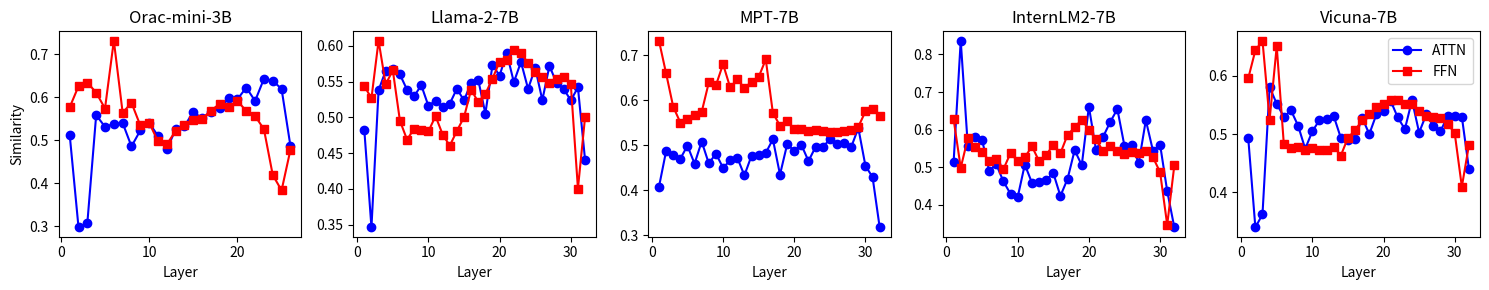

Reproduce this figure in Python. (Note: this script raises an exception after producing the figure.)
import matplotlib.pyplot as plt

# 准备数据
x_3B = [1, 2, 3, 4, 5, 6, 7, 8, 9, 10, 11,12,13,14,15,16,17,18,19,20,21,22,23,24,25,26]
x_7B = [1, 2, 3, 4, 5, 6, 7, 8, 9, 10, 11,12,13,14,15,16,17,18,19,20,21,22,23,24,25,26,27,28,29,30,31,32]

# Orac-mini-7b
orac_attn = [0.513016999,0.297462702,0.307634771,0.55881387,0.531463265,0.538309097,0.540377855,0.485913485,0.522991359,0.540246964,0.510694444,0.479040235,0.525446415,0.532822669,0.566489339,0.551024616,0.565080643,0.574245691,0.597590864,0.595657349,0.622760415,0.591726303,0.643116593,0.638811231,0.619485259,0.487356335]
orac_ffn = [0.576841891,0.625990212,0.634484529,0.611171484,0.574040771,0.731922865,0.564186037,0.587461352,0.534604371,0.541148961,0.497524321,0.490652442,0.521852374,0.536117494,0.546227396,0.550693154,0.569270968,0.584941506,0.578622282,0.591607094,0.568443835,0.556539655,0.526029408,0.419332176,0.383562595,0.477694064]
# llama-2-7b
llama2_attn = [0.481965959,0.346103519,0.537751257,0.565156043,0.56738013,0.559931993,0.53853792,0.529623687,0.54483664,0.516034186,0.523322582,0.515079319,0.519070327,0.539962113,0.523609459,0.548379123,0.552347183,0.505150974,0.573077321,0.558434188,0.590033174,0.54904443,0.577509761,0.539740562,0.569126725,0.524085462,0.571941733,0.548019052,0.539800465,0.52360785,0.541775703,0.440784454]
llama2_ffn = [0.543779135,0.526636481,0.607168376,0.546187878,0.565793157,0.495216727,0.468763322,0.484192133,0.48186174,0.480311513,0.501715243,0.475964874,0.460321963,0.4809618,0.500235915,0.538607359,0.521383643,0.532841206,0.553977668,0.577956259,0.580506027,0.59450233,0.589837432,0.576080561,0.563759089,0.555866182,0.547561288,0.553736687,0.556135535,0.545972168,0.400334716,0.500022113]
# MPT-7B
mpt_attn = [0.407627404,0.486745,0.478631914,0.470067441,0.49897033,0.459129751,0.508226991,0.459522665,0.481561005,0.449791849,0.466579884,0.472351015,0.433137357,0.476739585,0.477517873,0.483039886,0.513161898,0.434908569,0.501808226,0.487949491,0.500864387,0.464964569,0.496378452,0.49516961,0.513828993,0.502682209,0.505407333,0.49609533,0.538107276,0.454184771,0.429329485,0.317689717]
mpt_ffn = [0.732119679,0.659540415,0.585486054,0.550405979,0.557619512,0.566278875,0.573993206,0.639273763,0.633008182,0.680023074,0.62830919,0.646032989,0.627548158,0.640056372,0.651330411,0.69045949,0.571686804,0.543390989,0.55365169,0.535824418,0.53535372,0.532195389,0.53343147,0.53173399,0.529640257,0.530113518,0.531967044,0.534115851,0.541060865,0.574988961,0.58117795,0.564477384]
# InternLM-7B
intern_attn = [0.513888717,0.836548328,0.555848777,0.579956591,0.572558224,0.490005195,0.507259607,0.461958736,0.428908288,0.420254469,0.507166386,0.4585706,0.460663438,0.46554634,0.484525412,0.423462272,0.468548149,0.545240164,0.505281031,0.661174178,0.545631826,0.580843985,0.620449781,0.654504895,0.556141257,0.559731245,0.510871112,0.624949992,0.543711901,0.560268939,0.436509907,0.339900315]
intern_ffn = [0.627594829,0.498413771,0.576830566,0.553730965,0.540354371,0.517537773,0.521592498,0.494768709,0.537891507,0.515724659,0.526023328,0.555612445,0.516351223,0.531686425,0.560255527,0.536980808,0.585835695,0.605749846,0.626579046,0.598960996,0.574074566,0.542311549,0.557068527,0.543526173,0.535650313,0.539795697,0.537755489,0.542247295,0.526221395,0.486820817,0.34652406,0.504836738]
# Vicuna-7B
vicuna_attn = [0.49287504,0.339615822,0.361951947,0.580296457,0.551971614,0.529360712,0.540655851,0.514414251,0.474513113,0.504539788,0.523783326,0.525785029,0.530918956,0.493520975,0.489523679,0.491713345,0.528057277,0.499806106,0.533750713,0.540119171,0.55710113,0.528367639,0.508402646,0.557852626,0.502469838,0.533551753,0.514151812,0.504731894,0.530690253,0.530487597,0.529681683,0.439668357]
vicuna_ffn = [0.595597625,0.643652737,0.660292149,0.524423599,0.650692761,0.482060552,0.475142866,0.477615923,0.473155797,0.476682961,0.472744495,0.471816629,0.478335112,0.462902516,0.493341267,0.506447196,0.523857713,0.534492433,0.545904279,0.551533878,0.557894826,0.558871567,0.551913381,0.551745415,0.539013028,0.531072199,0.529428303,0.527684748,0.517815948,0.501226783,0.40955162,0.481223971]

# 创建一个画布
plt.figure(figsize=(15, 3))  # 设置画布大小，宽度为15英寸，高度为5英寸

# 绘制第一个折线图
plt.subplot(1, 5, 1)  # 表示一行三列的第1个位置
plt.plot(x_3B, orac_attn, label='ATTN', color='blue', marker='o')  # 第一组数据
plt.plot(x_3B, orac_ffn, label='FFN', color='red', marker='s')   # 第二组数据
plt.title('Orac-mini-3B')  # 设置标题
plt.xlabel('Layer')  # 设置X轴标签
plt.ylabel('Similarity')  # 设置Y轴标签

# 绘制第二个折线图
plt.subplot(1, 5, 2)  # 表示一行三列的第2个位置
plt.plot(x_7B, llama2_attn, label='ATTN', color='blue', marker='o')  # 第一组数据
plt.plot(x_7B, llama2_ffn, label='FFN', color='red', marker='s') # 第二组数据
plt.title('Llama-2-7B')  # 设置标题
plt.xlabel('Layer')  # 设置X轴标签

# 绘制第三个折线图
plt.subplot(1, 5, 3)  # 表示一行三列的第3个位置
plt.plot(x_7B, mpt_attn, label='ATTN', color='blue', marker='o')  # 第一组数据
plt.plot(x_7B, mpt_ffn, label='FFN', color='red', marker='s')   # 第二组数据
plt.title('MPT-7B')  # 设置标题
plt.xlabel('Layer')  # 设置X轴标签

# 绘制第四个折线图
plt.subplot(1, 5, 4)  # 表示一行三列的第3个位置
plt.plot(x_7B, intern_attn, label='ATTN', color='blue', marker='o')  # 第一组数据
plt.plot(x_7B, intern_ffn, label='FFN', color='red', marker='s')   # 第二组数据
plt.title('InternLM2-7B')  # 设置标题
plt.xlabel('Layer')  # 设置X轴标签

# 绘制第五个折线图
plt.subplot(1, 5, 5)  # 表示一行三列的第3个位置
plt.plot(x_7B, vicuna_attn, label='ATTN', color='blue', marker='o')  # 第一组数据
plt.plot(x_7B, vicuna_ffn, label='FFN', color='red', marker='s')   # 第二组数据
plt.title('Vicuna-7B')  # 设置标题
plt.xlabel('Layer')  # 设置X轴标签
plt.legend()  # 显示图例

# 调整子图之间的间距
plt.tight_layout()

# 显示图形
# plt.show()
plt.savefig('./pics/model-attn-ffn-importance.png', format='png')